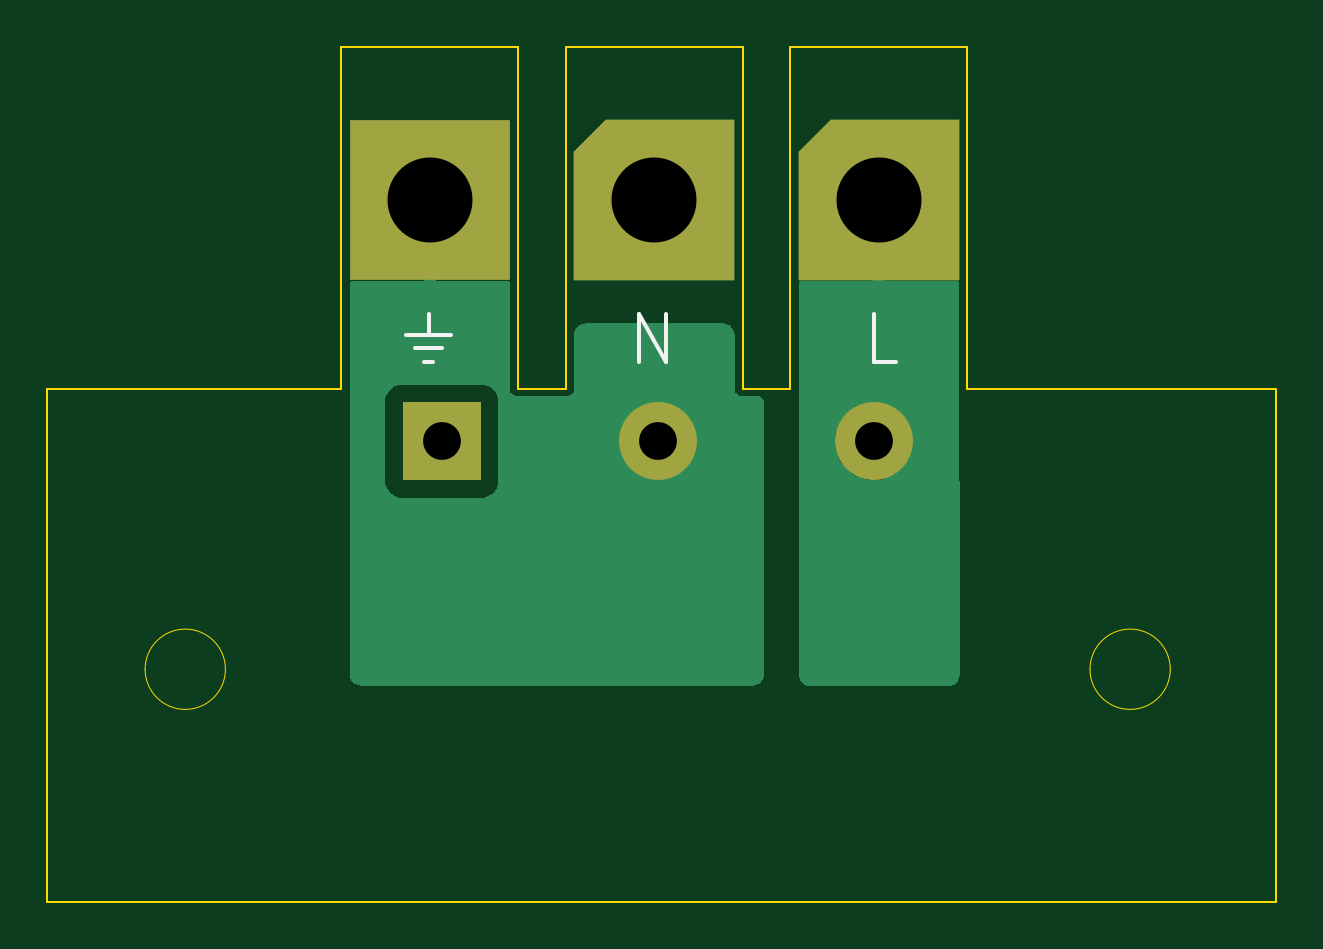
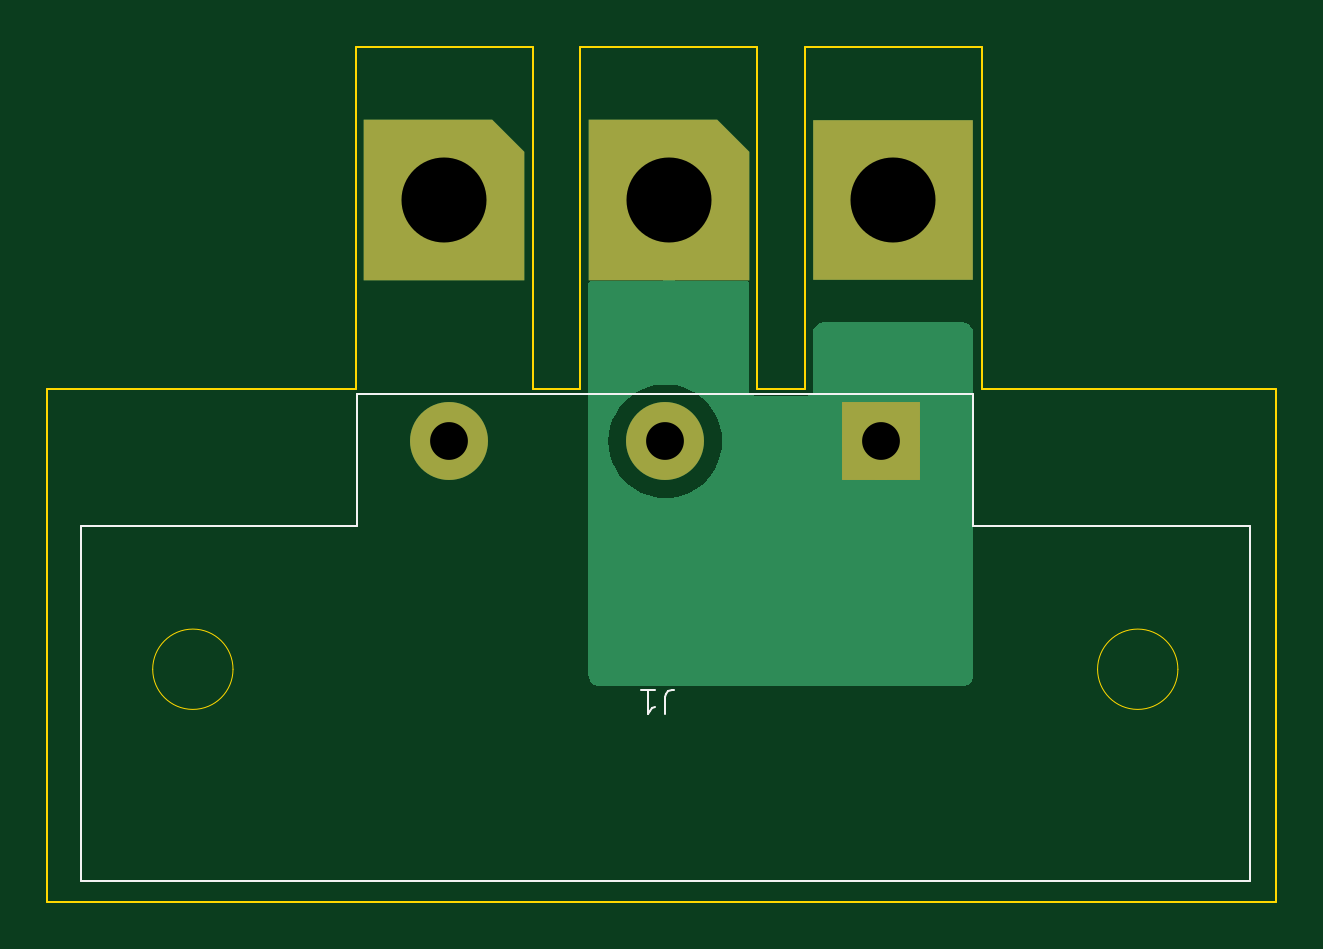
Circuit board: 11 layer files. Board 52.0 x 36.2 mm.
- bottom_copper: bottom-B_Cu.gbr (8758 bytes)
- bottom_mask: bottom-B_Mask.gbr (2125 bytes)
- paste: bottom-B_Paste.gbr (449 bytes)
- bottom_silk: bottom-B_Silkscreen.gbr (1427 bytes)
- outline: bottom-Edge_Cuts.gbr (1747 bytes)
- top_copper: bottom-F_Cu.gbr (10645 bytes)
- top_mask: bottom-F_Mask.gbr (2125 bytes)
- paste: bottom-F_Paste.gbr (449 bytes)
- top_silk: bottom-F_Silkscreen.gbr (1694 bytes)
- drill: bottom-NPTH.drl (265 bytes)
- drill: bottom-PTH.drl (479 bytes)

=== bottom_copper: bottom-B_Cu.gbr (8758 bytes, source omitted) ===
=== bottom_mask: bottom-B_Mask.gbr (2125 bytes, source withheld) ===
=== paste: bottom-B_Paste.gbr ===
%TF.GenerationSoftware,KiCad,Pcbnew,8.0.4*%
%TF.CreationDate,2024-08-07T12:52:17+02:00*%
%TF.ProjectId,bottom,626f7474-6f6d-42e6-9b69-6361645f7063,rev?*%
%TF.SameCoordinates,Original*%
%TF.FileFunction,Paste,Bot*%
%TF.FilePolarity,Positive*%
%FSLAX46Y46*%
G04 Gerber Fmt 4.6, Leading zero omitted, Abs format (unit mm)*
G04 Created by KiCad (PCBNEW 8.0.4) date 2024-08-07 12:52:17*
%MOMM*%
%LPD*%
G01*
G04 APERTURE LIST*
G04 APERTURE END LIST*
M02*

=== bottom_silk: bottom-B_Silkscreen.gbr ===
%TF.GenerationSoftware,KiCad,Pcbnew,8.0.4*%
%TF.CreationDate,2024-08-07T12:52:17+02:00*%
%TF.ProjectId,bottom,626f7474-6f6d-42e6-9b69-6361645f7063,rev?*%
%TF.SameCoordinates,Original*%
%TF.FileFunction,Legend,Bot*%
%TF.FilePolarity,Positive*%
%FSLAX46Y46*%
G04 Gerber Fmt 4.6, Leading zero omitted, Abs format (unit mm)*
G04 Created by KiCad (PCBNEW 8.0.4) date 2024-08-07 12:52:17*
%MOMM*%
%LPD*%
G01*
G04 APERTURE LIST*
%ADD10C,0.100000*%
G04 APERTURE END LIST*
D10*
X189866666Y-129292580D02*
X189866666Y-128578295D01*
X189866666Y-128578295D02*
X189819047Y-128435438D01*
X189819047Y-128435438D02*
X189723809Y-128340200D01*
X189723809Y-128340200D02*
X189580952Y-128292580D01*
X189580952Y-128292580D02*
X189485714Y-128292580D01*
X190866666Y-128292580D02*
X190295238Y-128292580D01*
X190580952Y-128292580D02*
X190580952Y-129292580D01*
X190580952Y-129292580D02*
X190485714Y-129149723D01*
X190485714Y-129149723D02*
X190390476Y-129054485D01*
X190390476Y-129054485D02*
X190295238Y-129006866D01*
%TO.C,J1*%
X165100000Y-121350000D02*
X176800000Y-121350000D01*
X165100000Y-136350000D02*
X165100000Y-121350000D01*
X176800000Y-115750000D02*
X202900000Y-115750000D01*
X176800000Y-121350000D02*
X176800000Y-115750000D01*
X202900000Y-115750000D02*
X202900000Y-121350000D01*
X202900000Y-121350000D02*
X214600000Y-121350000D01*
X214600000Y-121350000D02*
X214600000Y-136350000D01*
X214600000Y-136350000D02*
X165100000Y-136350000D01*
%TD*%
M02*

=== outline: bottom-Edge_Cuts.gbr ===
%TF.GenerationSoftware,KiCad,Pcbnew,8.0.4*%
%TF.CreationDate,2024-08-07T12:52:17+02:00*%
%TF.ProjectId,bottom,626f7474-6f6d-42e6-9b69-6361645f7063,rev?*%
%TF.SameCoordinates,Original*%
%TF.FileFunction,Profile,NP*%
%FSLAX46Y46*%
G04 Gerber Fmt 4.6, Leading zero omitted, Abs format (unit mm)*
G04 Created by KiCad (PCBNEW 8.0.4) date 2024-08-07 12:52:17*
%MOMM*%
%LPD*%
G01*
G04 APERTURE LIST*
%TA.AperFunction,Profile*%
%ADD10C,0.100000*%
%TD*%
%TA.AperFunction,Profile*%
%ADD11C,0.050000*%
%TD*%
G04 APERTURE END LIST*
D10*
X193450000Y-101050000D02*
X185950000Y-101050000D01*
X202950000Y-115550000D02*
X216000000Y-115550000D01*
X185950000Y-115550000D02*
X183950000Y-115550000D01*
X164000000Y-137250000D02*
X164000000Y-115550000D01*
X176450000Y-101050000D02*
X176450000Y-115550000D01*
X183950000Y-115550000D02*
X183950000Y-101050000D01*
X195450000Y-101050000D02*
X195450000Y-115550000D01*
X164000000Y-115550000D02*
X176450000Y-115550000D01*
X203750000Y-137250000D02*
X164000000Y-137250000D01*
X216000000Y-115550000D02*
X216000000Y-137250000D01*
X216000000Y-137250000D02*
X203750000Y-137250000D01*
X183950000Y-101050000D02*
X176450000Y-101050000D01*
X202950000Y-115550000D02*
X202950000Y-101050000D01*
X185950000Y-101050000D02*
X185950000Y-115550000D01*
X195450000Y-115550000D02*
X193450000Y-115550000D01*
X202950000Y-101050000D02*
X195450000Y-101050000D01*
X193450000Y-115550000D02*
X193450000Y-101050000D01*
D11*
%TO.C,J1*%
X171544000Y-127400000D02*
G75*
G02*
X168144000Y-127400000I-1700000J0D01*
G01*
X168144000Y-127400000D02*
G75*
G02*
X171544000Y-127400000I1700000J0D01*
G01*
X211544000Y-127400000D02*
G75*
G02*
X208144000Y-127400000I-1700000J0D01*
G01*
X208144000Y-127400000D02*
G75*
G02*
X211544000Y-127400000I1700000J0D01*
G01*
%TD*%
M02*

=== top_copper: bottom-F_Cu.gbr (10645 bytes, source omitted) ===
=== top_mask: bottom-F_Mask.gbr (2125 bytes, source withheld) ===
=== paste: bottom-F_Paste.gbr ===
%TF.GenerationSoftware,KiCad,Pcbnew,8.0.4*%
%TF.CreationDate,2024-08-07T12:52:17+02:00*%
%TF.ProjectId,bottom,626f7474-6f6d-42e6-9b69-6361645f7063,rev?*%
%TF.SameCoordinates,Original*%
%TF.FileFunction,Paste,Top*%
%TF.FilePolarity,Positive*%
%FSLAX46Y46*%
G04 Gerber Fmt 4.6, Leading zero omitted, Abs format (unit mm)*
G04 Created by KiCad (PCBNEW 8.0.4) date 2024-08-07 12:52:17*
%MOMM*%
%LPD*%
G01*
G04 APERTURE LIST*
G04 APERTURE END LIST*
M02*

=== top_silk: bottom-F_Silkscreen.gbr ===
%TF.GenerationSoftware,KiCad,Pcbnew,8.0.4*%
%TF.CreationDate,2024-08-07T12:52:17+02:00*%
%TF.ProjectId,bottom,626f7474-6f6d-42e6-9b69-6361645f7063,rev?*%
%TF.SameCoordinates,Original*%
%TF.FileFunction,Legend,Top*%
%TF.FilePolarity,Positive*%
%FSLAX46Y46*%
G04 Gerber Fmt 4.6, Leading zero omitted, Abs format (unit mm)*
G04 Created by KiCad (PCBNEW 8.0.4) date 2024-08-07 12:52:17*
%MOMM*%
%LPD*%
G01*
G04 APERTURE LIST*
%ADD10C,0.150000*%
%ADD11C,0.100000*%
G04 APERTURE END LIST*
D10*
X189053571Y-114372438D02*
X189053571Y-112372438D01*
X189053571Y-112372438D02*
X190196428Y-114372438D01*
X190196428Y-114372438D02*
X190196428Y-112372438D01*
X199944047Y-114372438D02*
X198991666Y-114372438D01*
X198991666Y-114372438D02*
X198991666Y-112372438D01*
X179209398Y-113229580D02*
X181114160Y-113229580D01*
X179590350Y-113801009D02*
X180733207Y-113801009D01*
X180161779Y-112372438D02*
X180161779Y-113229580D01*
X180352255Y-114372438D02*
X179971303Y-114372438D01*
D11*
X179438095Y-106507419D02*
X179438095Y-107316942D01*
X179438095Y-107316942D02*
X179485714Y-107412180D01*
X179485714Y-107412180D02*
X179533333Y-107459800D01*
X179533333Y-107459800D02*
X179628571Y-107507419D01*
X179628571Y-107507419D02*
X179819047Y-107507419D01*
X179819047Y-107507419D02*
X179914285Y-107459800D01*
X179914285Y-107459800D02*
X179961904Y-107412180D01*
X179961904Y-107412180D02*
X180009523Y-107316942D01*
X180009523Y-107316942D02*
X180009523Y-106507419D01*
X181009523Y-107507419D02*
X180438095Y-107507419D01*
X180723809Y-107507419D02*
X180723809Y-106507419D01*
X180723809Y-106507419D02*
X180628571Y-106650276D01*
X180628571Y-106650276D02*
X180533333Y-106745514D01*
X180533333Y-106745514D02*
X180438095Y-106793133D01*
M02*

=== drill: bottom-NPTH.drl ===
M48
; DRILL file {KiCad 8.0.4} date 2024-08-07T12:52:21+0200
; FORMAT={-:-/ absolute / inch / decimal}
; #@! TF.CreationDate,2024-08-07T12:52:21+02:00
; #@! TF.GenerationSoftware,Kicad,Pcbnew,8.0.4
; #@! TF.FileFunction,NonPlated,1,2,NPTH
FMAT,2
INCH
%
G90
G05
M30

=== drill: bottom-PTH.drl ===
M48
; DRILL file {KiCad 8.0.4} date 2024-08-07T12:52:21+0200
; FORMAT={-:-/ absolute / inch / decimal}
; #@! TF.CreationDate,2024-08-07T12:52:21+02:00
; #@! TF.GenerationSoftware,Kicad,Pcbnew,8.0.4
; #@! TF.FileFunction,Plated,1,2,PTH
FMAT,2
INCH
; #@! TA.AperFunction,Plated,PTH,ComponentDrill
T1C0.0630
; #@! TA.AperFunction,Plated,PTH,ComponentDrill
T2C0.1417
%
G90
G05
T1
X7.1142Y-4.6358
X7.4742Y-4.6358
X7.8342Y-4.6358
T2
X7.0945Y-4.2343
X7.4685Y-4.2343
X7.8425Y-4.2343
M30

